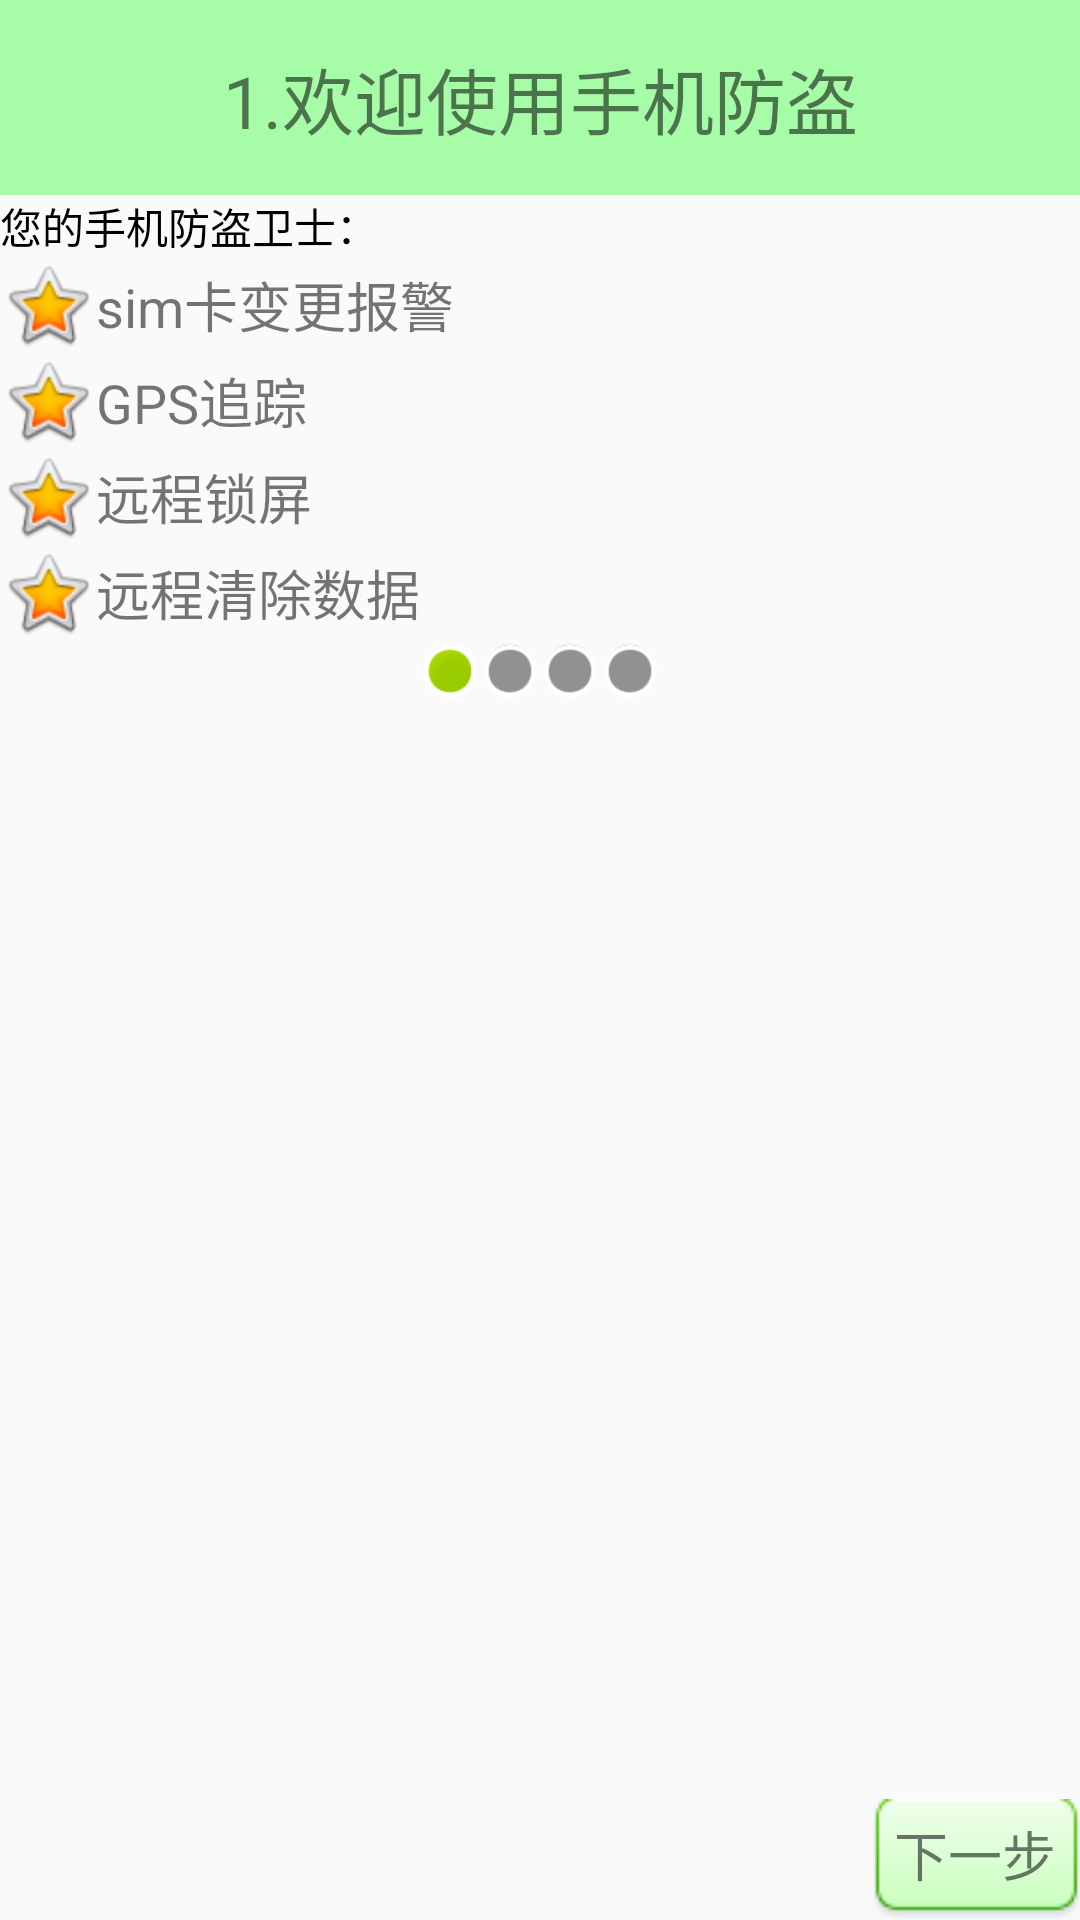

This screen was rendered from an Android layout file. Write that file and the resources it references.
<!-- AndroidManifest.xml: application theme AppTheme -->
<!-- res/layout/activity_set_up1.xml -->
<?xml version="1.0" encoding="utf-8"?>
<LinearLayout
    xmlns:android="http://schemas.android.com/apk/res/android"
    android:layout_width="match_parent"
    android:layout_height="match_parent"
    android:orientation="vertical">

    <TextView
        style="@style/MyTvTitleTheme"
        android:text="1.欢迎使用手机防盗"/>

    <TextView
        android:layout_width="match_parent"
        android:layout_height="wrap_content"
        android:text="您的手机防盗卫士："
        android:textColor="@android:color/black"/>

    <TextView
        android:layout_width="wrap_content"
        android:layout_height="wrap_content"
        android:drawableLeft="@android:drawable/btn_star_big_on"
        android:gravity="center_vertical"
        android:text="sim卡变更报警"
        android:textSize="18sp"/>

    <TextView
        android:layout_width="wrap_content"
        android:layout_height="wrap_content"
        android:drawableLeft="@android:drawable/btn_star_big_on"
        android:gravity="center_vertical"
        android:text="GPS追踪"
        android:textSize="18sp"/>

    <TextView
        android:layout_width="wrap_content"
        android:layout_height="wrap_content"
        android:drawableLeft="@android:drawable/btn_star_big_on"
        android:gravity="center_vertical"
        android:text="远程锁屏"
        android:textSize="18sp"/>

    <TextView
        android:layout_width="wrap_content"
        android:layout_height="wrap_content"
        android:drawableLeft="@android:drawable/btn_star_big_on"
        android:gravity="center_vertical"
        android:text="远程清除数据"
        android:textSize="18sp"/>

    <LinearLayout
        android:layout_width="wrap_content"
        android:layout_height="wrap_content"
        android:layout_gravity="center"
        android:orientation="horizontal">

        <View
            android:layout_width="20dp"
            android:layout_height="20dp"
            android:background="@android:drawable/presence_online"/>
        <View
            android:layout_width="20dp"
            android:layout_height="20dp"
            android:background="@android:drawable/presence_invisible"/>
        <View
            android:layout_width="20dp"
            android:layout_height="20dp"
            android:background="@android:drawable/presence_invisible"/>
        <View
            android:layout_width="20dp"
            android:layout_height="20dp"
            android:background="@android:drawable/presence_invisible"/>

    </LinearLayout>

    <RelativeLayout
        android:layout_width="match_parent"
        android:layout_height="match_parent">

        <ImageView
            android:layout_width="wrap_content"
            android:layout_height="wrap_content"
            android:layout_centerInParent="true"
            android:src="@drawable/setup1"/>

        <TextView
            android:onClick="next"
            android:layout_width="wrap_content"
            android:layout_height="wrap_content"
            android:layout_alignParentBottom="true"
            android:layout_alignParentRight="true"
            android:text="下一步"
            android:background="@drawable/bt_selector"
            android:textSize="18sp"/>

    </RelativeLayout>

</LinearLayout>
<!-- resources referenced by this layout -->
<resources>
  <!-- drawable bt_selector (drawable) -->
  <?xml version="1.0" encoding="utf-8"?>
  <selector xmlns:android="http://schemas.android.com/apk/res/android">
      <item android:drawable="@drawable/btn_green_pressed" android:state_pressed="true"/>
      <item android:drawable="@drawable/btn_green_normal" android:state_pressed="false"/>
  </selector>
  <style name="MyTvTitleTheme">
          <item name="android:layout_height">65dp</item>
          <item name="android:layout_width">match_parent</item>
          <item name="android:textSize">24sp</item>
          <item name="android:gravity">center</item>
          <item name="android:background">@color/light_green</item>
      </style>
  <style name="AppTheme" parent="Theme.AppCompat.Light.DarkActionBar">
          <item name="colorPrimary">@color/colorPrimary</item>
          <item name="colorPrimaryDark">@color/colorPrimaryDark</item>
          <item name="colorAccent">@color/colorAccent</item>
          <item name="windowNoTitle">true</item>
          <item name="android:windowFullscreen">true</item>
      </style>
  <color name="light_green">#5500ff00</color>
  <color name="colorPrimary">#3F51B5</color>
  <color name="colorPrimaryDark">#303F9F</color>
  <color name="colorAccent">#FF4081</color>
</resources>
